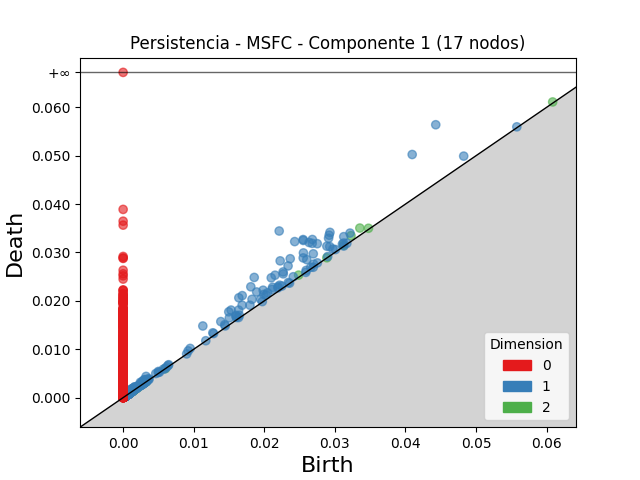

The data file committed next to this chart (first rows):
dimension, birth, death
2, 0.03354, 0.03505
2, 0.03228, 0.03347
2, 0.02486, 0.02532
2, 0.002952, 0.003255
2, 0.03124, 0.03151
2, 0.06086, 0.06111
2, 0.03476, 0.035
2, 0.001302, 0.001522
2, 0.001145, 0.001332
2, 0.003037, 0.003184
2, 0.001025, 0.001159
2, 0.001002, 0.001131
2, 0.001033, 0.001159
2, 0.001009, 0.001131
2, 0.0009667, 0.001082
2, 0.001165, 0.001279
2, 0.001191, 0.0013
2, 0.003116, 0.00322
2, 0.00103, 0.001133
2, 0.0007137, 0.000816
2, 0.0009892, 0.001086
2, 0.001069, 0.001165
2, 0.0009696, 0.001064
2, 0.0006328, 0.0007249
2, 0.001092, 0.00118
2, 0.0009675, 0.001048
2, 0.002778, 0.002858
2, 0.0009563, 0.001035
2, 0.0006297, 0.0007087
2, 0.0008915, 0.0009683
2, 0.001196, 0.001272
2, 0.0008703, 0.0009437
2, 0.003169, 0.003242
2, 0.0006863, 0.0007591
2, 0.0008119, 0.0008844
2, 0.0009496, 0.001022
2, 0.001079, 0.001151
2, 0.0008245, 0.0008956
2, 0.0004788, 0.0005489
2, 0.0009633, 0.001032
2, 0.0006065, 0.0006749
2, 0.0009819, 0.00105
2, 0.0009378, 0.001005
2, 0.001185, 0.001252
2, 0.0009668, 0.001033
2, 0.0007115, 0.0007774
2, 0.001034, 0.001099
2, 0.0009186, 0.0009833
2, 0.0009732, 0.001037
2, 0.0005332, 0.0005962
2, 0.003288, 0.00335
2, 0.00317, 0.003231
2, 0.0004438, 0.0005045
2, 0.001026, 0.001085
2, 0.0005186, 0.0005773
2, 0.001124, 0.001181
2, 0.0008639, 0.000921
2, 0.0009927, 0.00105
2, 0.0008604, 0.0009173
2, 0.0005673, 0.0006238
... 8,989 more rows
